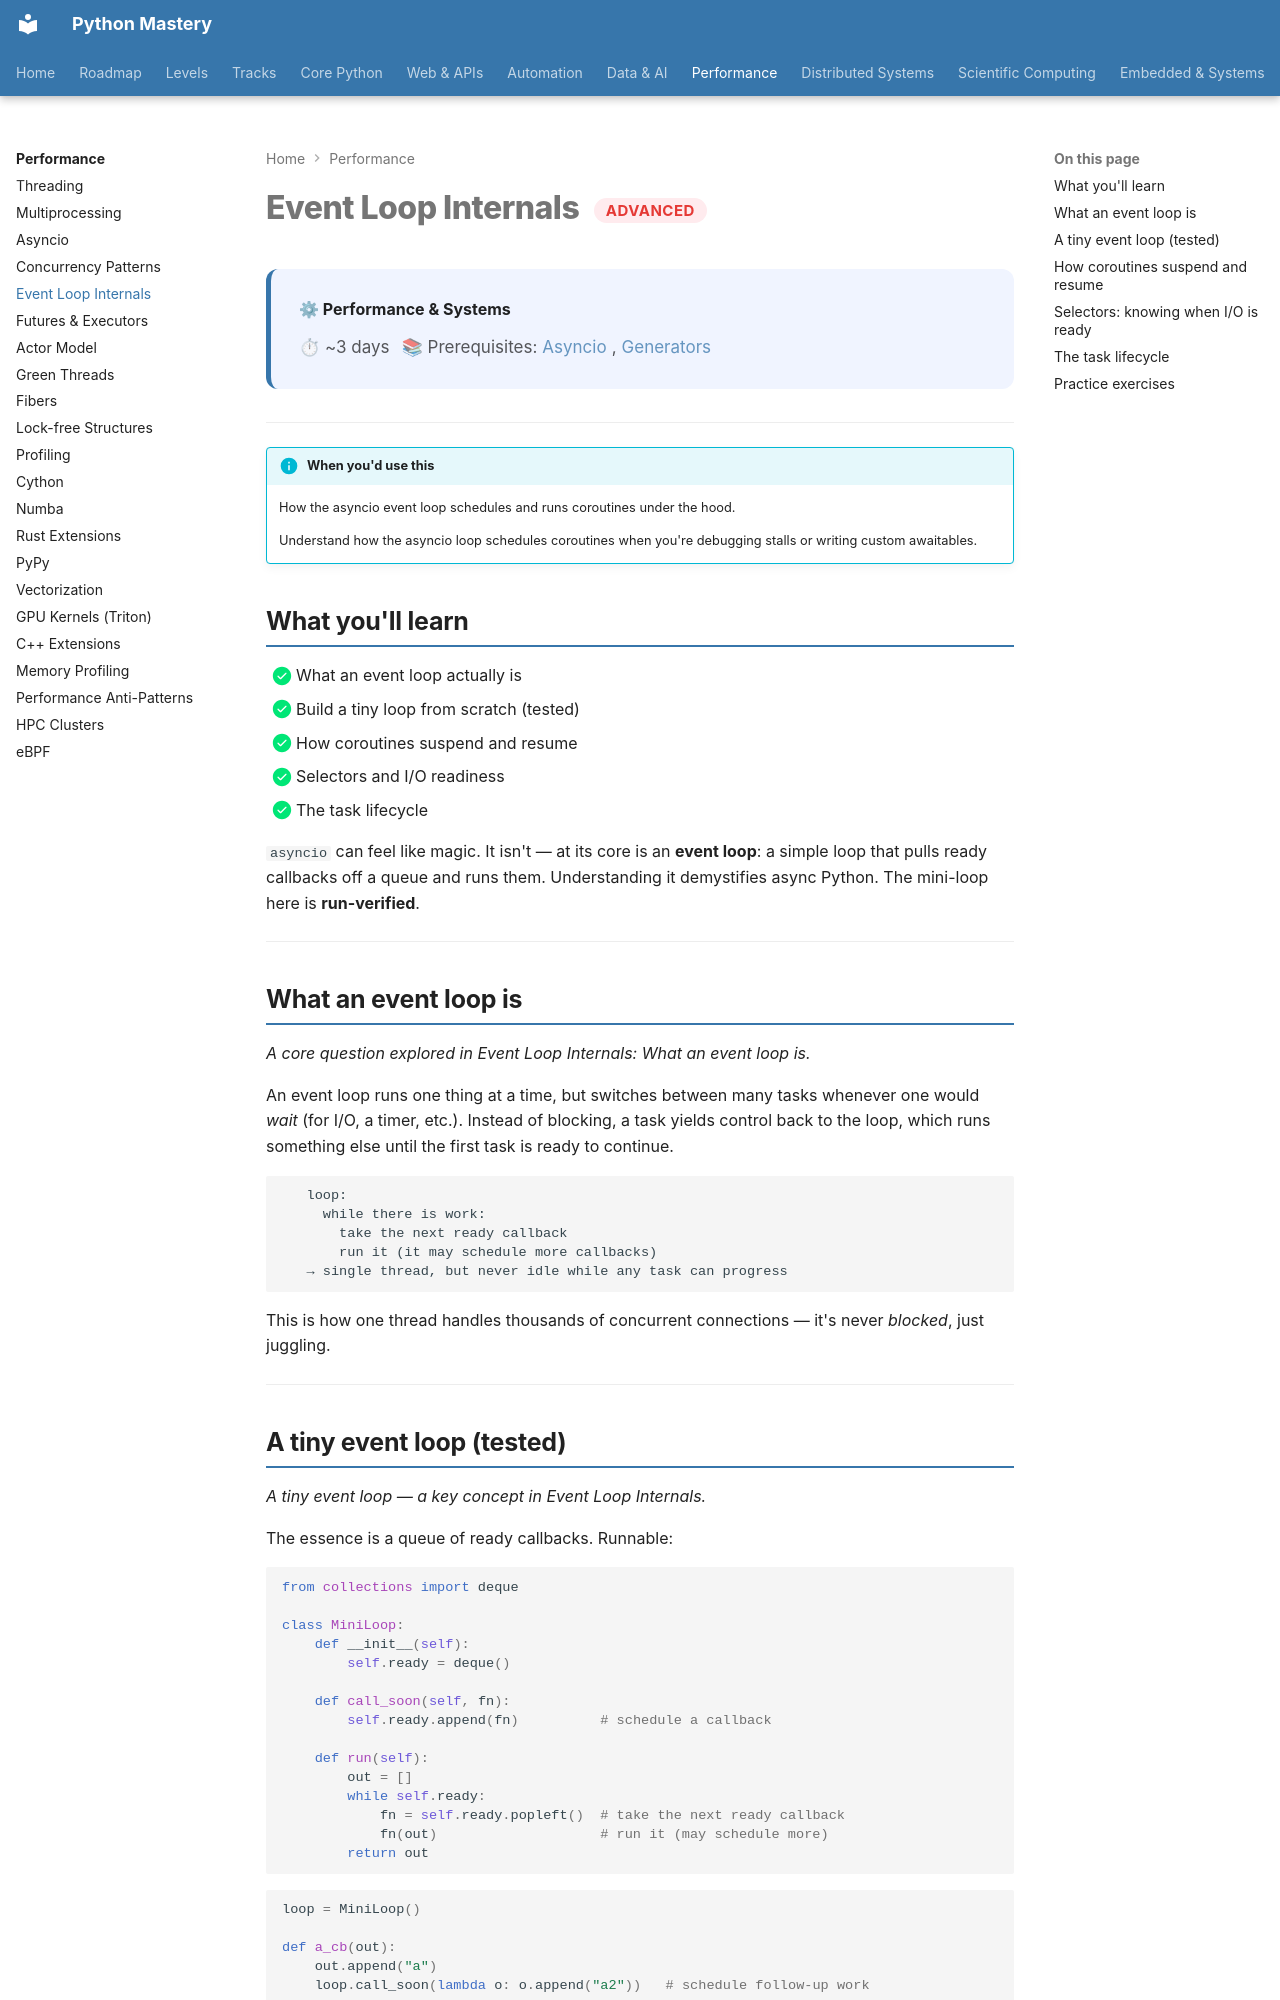

repository: SSnp75/PythonMastery-Site · page: systems/proficient/event-loop-internals/index.html · generator: mkdocs

---
title: "Event Loop Internals"
description: How the asyncio event loop schedules and runs coroutines under the hood
---

# Event Loop Internals <span class="pm-badge pm-badge-advanced">Advanced</span>

<div class="pm-topic-header">
  <strong>⚙ Performance & Systems</strong>
  <div class="pm-topic-meta">
    <span>⏱ ~3 days</span>
    <span>📚 Prerequisites: <a href="asyncio.md">Asyncio</a>, <a href="../../core/intermediate/iterators-generators.md">Generators</a></span>
  </div>
</div>

---

!!! info "When you'd use this"
    How the asyncio event loop schedules and runs coroutines under the hood.

    Understand how the asyncio loop schedules coroutines when you're debugging stalls or writing custom awaitables.


## What you'll learn

- [x] What an event loop actually is
- [x] Build a tiny loop from scratch (tested)
- [x] How coroutines suspend and resume
- [x] Selectors and I/O readiness
- [x] The task lifecycle

`asyncio` can feel like magic. It isn't — at its core is an **event loop**: a simple loop that pulls ready callbacks off a queue and runs them. Understanding it demystifies async Python. The mini-loop here is **run-verified**.

---

## What an event loop is

*A core question explored in Event Loop Internals: What an event loop is.*

An event loop runs one thing at a time, but switches between many tasks whenever one would *wait* (for I/O, a timer, etc.). Instead of blocking, a task yields control back to the loop, which runs something else until the first task is ready to continue.

```
   loop:
     while there is work:
       take the next ready callback
       run it (it may schedule more callbacks)
   → single thread, but never idle while any task can progress
```

This is how one thread handles thousands of concurrent connections — it's never *blocked*, just juggling.

---
